Run: headless pygame with SDL's dummy video driver; simulated clock (each Clock.tick advances the game by its frame time, no real sleeping); random seed 0; keys injected as events and as key.get_pressed() state; no mouse input.
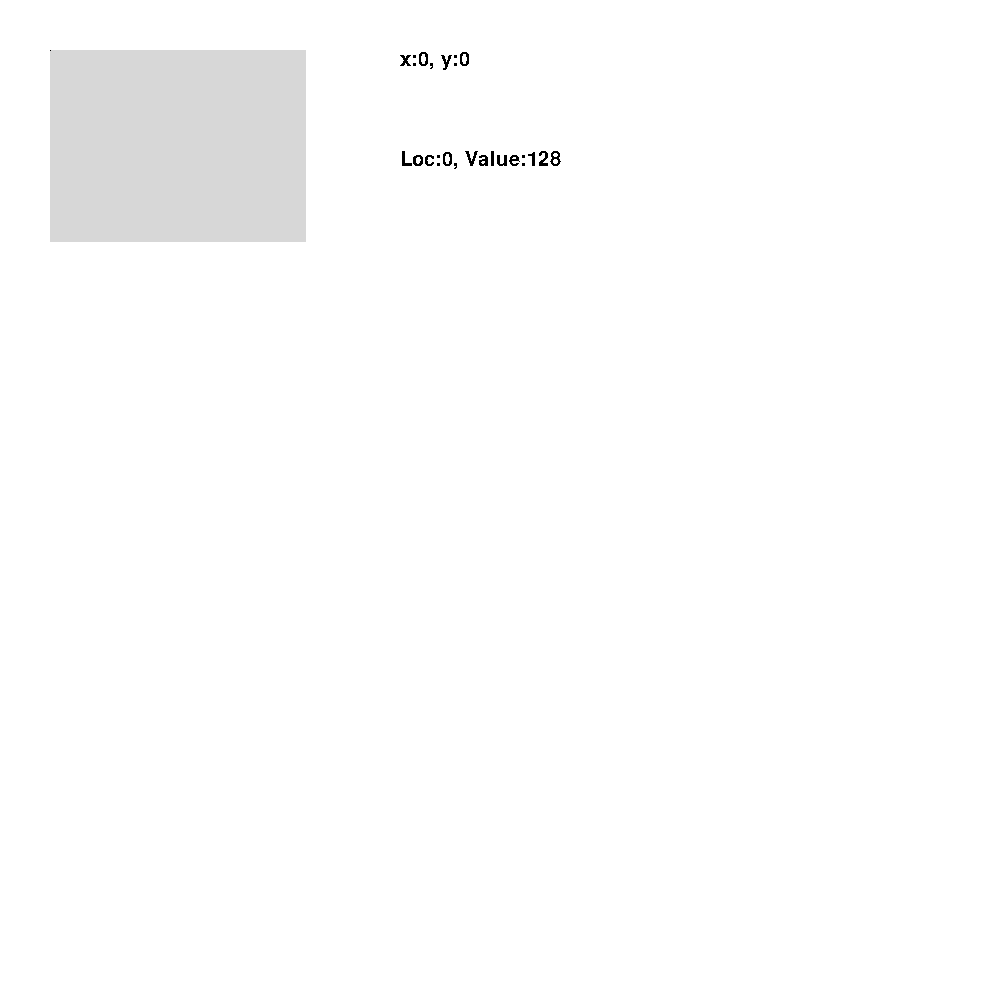
Frame 1 of 4 · flips 1–60 · no input
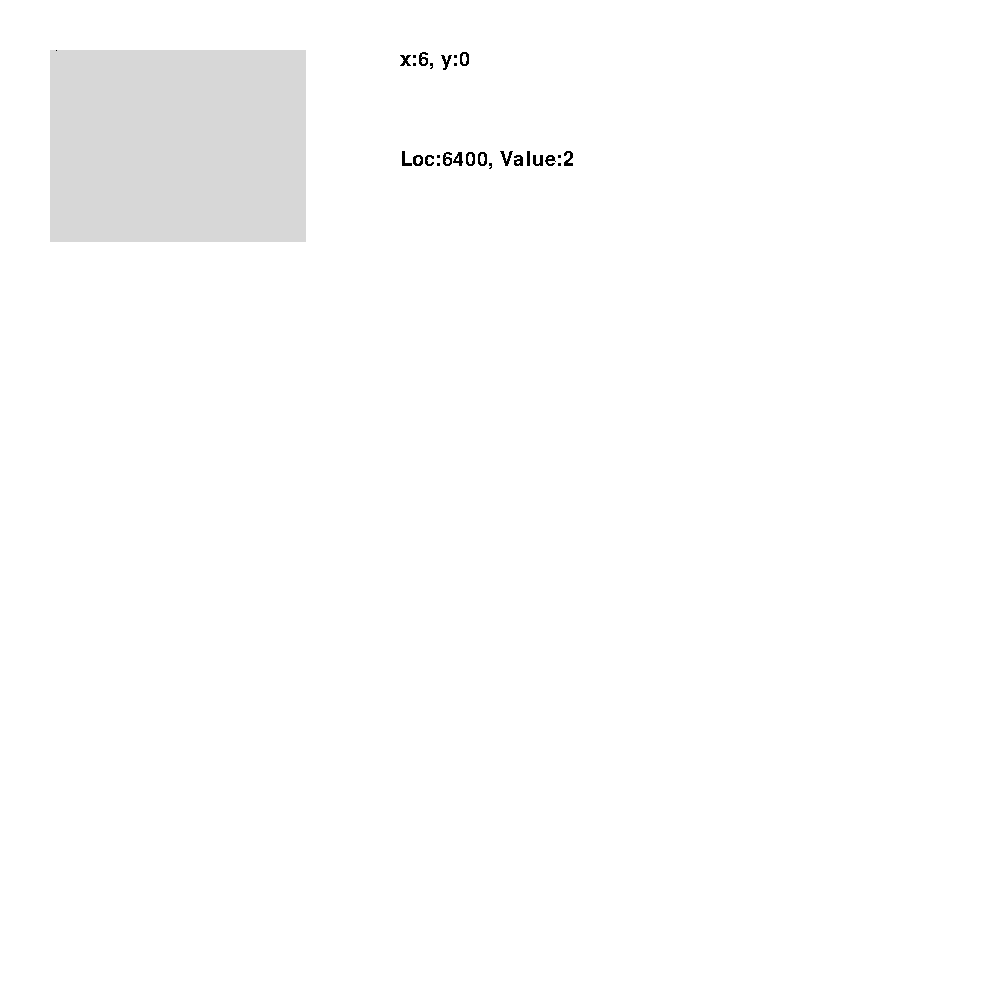
Frame 2 of 4 · flips 61–180 · tapped SPACE, RETURN · held RIGHT (→), D
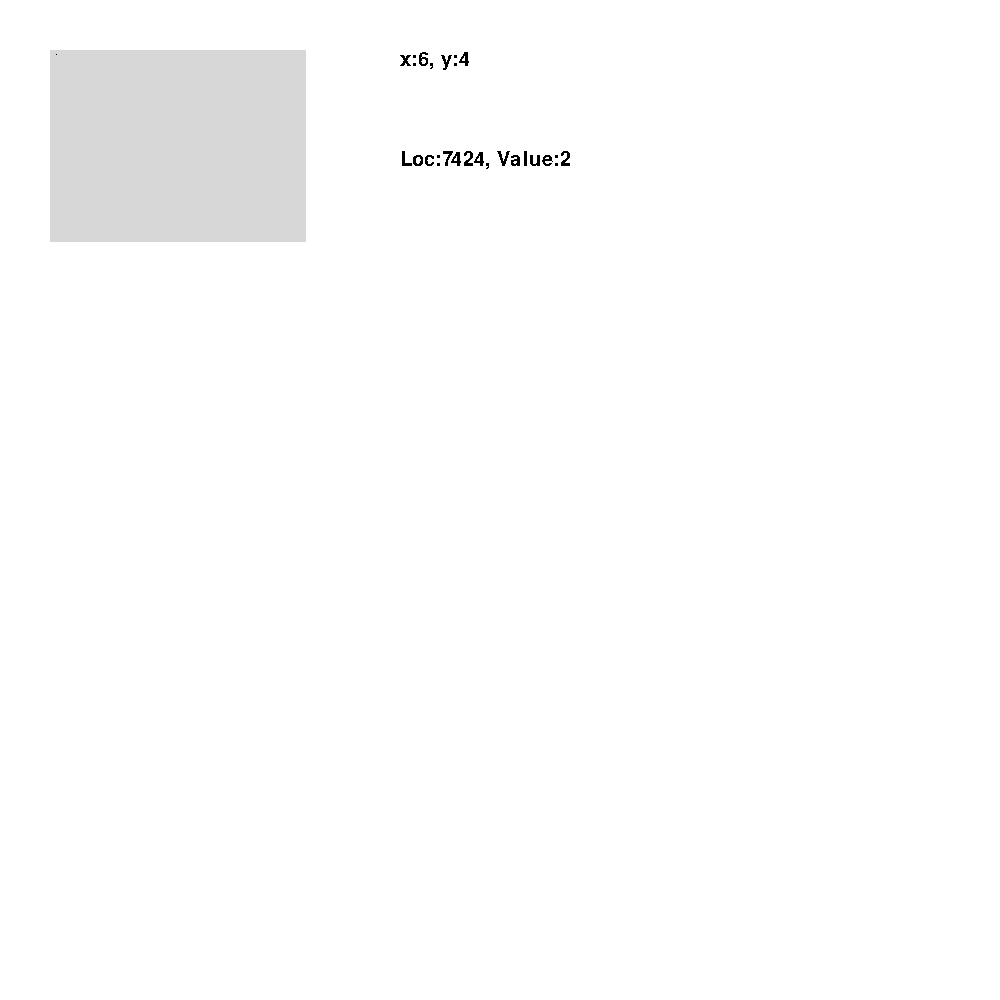
Frame 3 of 4 · flips 181–300 · held DOWN (↓), S
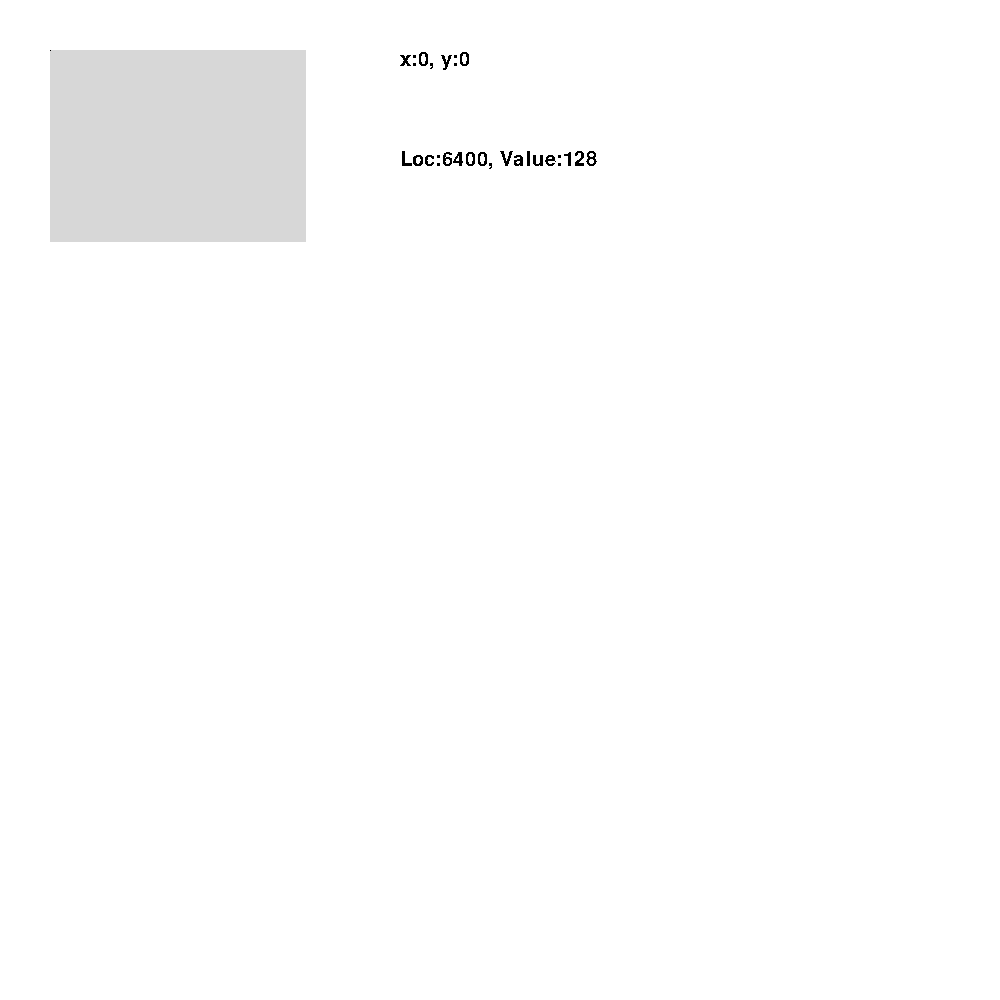
Frame 4 of 4 · flips 301–420 · held LEFT (←), A, UP (↑), W

The pygame program that drew these frames:

# Simple pygame program

# Import and initialize the pygame library
import pygame

from pygame.locals import (
    K_UP,
    K_DOWN,
    K_LEFT,
    K_RIGHT,
    K_ESCAPE,
    KEYDOWN,
    QUIT,
)

SPEC_SCREEN_LEFT = 50
SPEC_SCREEN_TOP = 50
SPEC_SCREEN_RIGHT = 306
SPEC_SCREEN_BOTTOM = 242

SCREEN_START = 6400

pygame.init()

pygame.font.init()
myfont = pygame.font.SysFont('Arial', 30)

class Player(pygame.sprite.Sprite):
    def __init__(self):
        super(Player, self).__init__()
        self.surf = pygame.Surface((1, 1))
        self.surf.fill((0, 0, 0))
        self.rect = self.surf.get_rect()
        self.rect.x = SPEC_SCREEN_LEFT
        self.rect.y = SPEC_SCREEN_TOP
        self.memory_location_offset = 0
        self.memory_location_value = 128

    def update(self, pressed_keys):
        if pressed_keys[K_UP]:
            self.rect.move_ip(0, -1)
        if pressed_keys[K_DOWN]:
            self.rect.move_ip(0, 1)
        if pressed_keys[K_LEFT]:
            self.rect.move_ip(-1, 0)
        if pressed_keys[K_RIGHT]:
            self.rect.move_ip(1, 0)

            # Keep player on the screen
        if self.rect.left < SPEC_SCREEN_LEFT:
            self.rect.left = SPEC_SCREEN_LEFT
        if self.rect.right > SPEC_SCREEN_RIGHT:
            self.rect.right = SPEC_SCREEN_RIGHT
        if self.rect.top <= SPEC_SCREEN_TOP:
            self.rect.top = SPEC_SCREEN_TOP
        if self.rect.bottom >= SPEC_SCREEN_BOTTOM:
            self.rect.bottom = SPEC_SCREEN_BOTTOM

        self.calculate_memory()

    def calculate_memory(self):
        x = self.rect.left - SPEC_SCREEN_LEFT
        y = self.rect.top - SPEC_SCREEN_TOP
        block = y // 64
        block_offset = y % 64
        row = block_offset % 8
        row_offset = block_offset // 8
        self.memory_location_offset = block * 2048 + row * 256 + row_offset * 32
        self.memory_location_offset += x // 8
        self.memory_location_offset += SCREEN_START
        remainder = x % 8
        power = 7 - remainder
        self.memory_location_value = 2 ** power


# Set up the drawing window
screen = pygame.display.set_mode([1000, 1000])

player = Player()

screen.fill((255, 255, 255))

# Draw a solid blue circle in the center
#pygame.draw.circle(screen, (0, 0, 255), (250, 250), 75)

surf = pygame.Surface((256, 192))
surf.fill((215, 215, 215))
rect = surf.get_rect()

screen.blit(player.surf, player.rect)
screen.blit(surf, ((SPEC_SCREEN_LEFT, SPEC_SCREEN_RIGHT)))

pygame.key.set_repeat(1, 50)

# Run until the user asks to quit
running = True
while running:

    # Did the user click the window close button?
    for event in pygame.event.get():
        if event.type == pygame.QUIT:
            running = False
        elif event.type == KEYDOWN:
            # If the Esc key is pressed, then exit the main loop
            if event.key == K_ESCAPE:
                running = False

        pressed_keys = pygame.key.get_pressed()
        player.update(pressed_keys)

    # Fill the background with white

    screen.fill((255, 255, 255))
    surf.fill((215, 215, 215))
    screen.blit(surf, ((50, 50)))

    screen.blit(player.surf, player.rect)

    textsurface = myfont.render("x:{}, y:{}".format(str(player.rect.left - SPEC_SCREEN_LEFT), str(player.rect.top - SPEC_SCREEN_TOP)), False, (0, 0, 0))
    screen.blit(textsurface,(400,50))
    
    textsurface2 = myfont.render("Loc:{}, Value:{}".format(str(player.memory_location_offset), str(player.memory_location_value)), False, (0, 0, 0))
    screen.blit(textsurface2,(400,150))
    
    #surf.fill((215, 215, 215))
    

    # Flip the display
    pygame.display.flip()

# Done! Time to quit.
pygame.quit()
